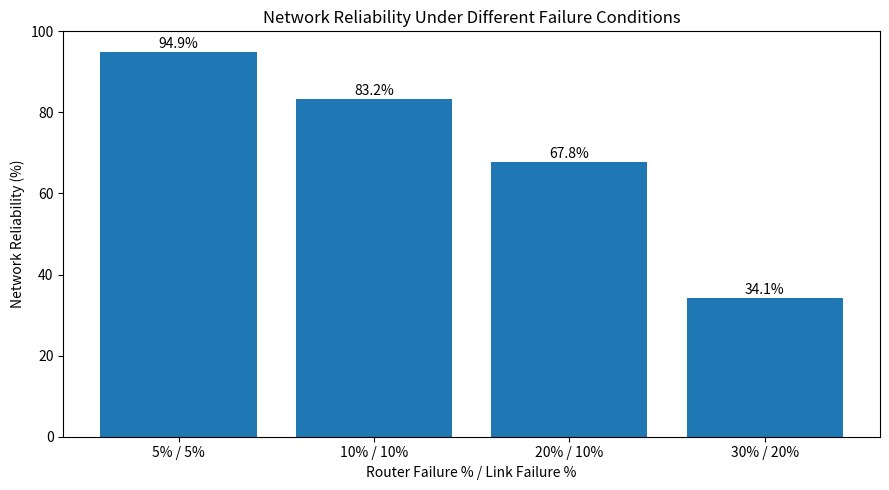

Source code (Python):
import networkx as nx
import matplotlib.pyplot as plt
import random

# Step 1: Create the network
network = nx.Graph()

network.add_edges_from([
    ("A", "B"),
    ("A", "C"),
    ("B", "D"),
    ("C", "D"),
    ("C", "E"),
    ("D", "F"),
    ("E", "F"),
    ("E", "G"),
    ("F", "H"),
    ("G", "H")
])

# Step 2: Set source and destination
source = "A"
destination = "H"

# Step 3: Different failure conditions
tests = [
    (0.05, 0.05),
    (0.10, 0.10),
    (0.20, 0.10),
    (0.30, 0.20)
]

total_rounds = 1000

reliability_results = []
test_labels = []

# Step 4: Run each test
for router_failure, link_failure in tests:

    successful_routes = 0

    for round_number in range(total_rounds):

        # Start with a working network
        faulty_network = network.copy()

        # Random router failures
        for router in list(faulty_network.nodes()):

            if router not in [source, destination]:

                if random.random() < router_failure:
                    faulty_network.remove_node(router)

        # Random link failures
        for link in list(faulty_network.edges()):

            if random.random() < link_failure:
                faulty_network.remove_edge(*link)

        # Check if a route exists
        if nx.has_path(faulty_network, source, destination):
            successful_routes += 1

    # Calculate reliability
    reliability = (successful_routes / total_rounds) * 100

    reliability_results.append(reliability)

    label = f"{int(router_failure * 100)}% / {int(link_failure * 100)}%"
    test_labels.append(label)

    print("Router Failure:", int(router_failure * 100), "%")
    print("Link Failure:", int(link_failure * 100), "%")
    print("Network Reliability:", round(reliability, 2), "%")
    print("--------------------------")

# Step 5: Create comparison graph
plt.figure(figsize=(9, 5))

plt.bar(test_labels, reliability_results)

plt.xlabel("Router Failure % / Link Failure %")
plt.ylabel("Network Reliability (%)")
plt.title("Network Reliability Under Different Failure Conditions")

plt.ylim(0, 100)

# Show reliability above each bar
for i, value in enumerate(reliability_results):
    plt.text(i, value + 1, f"{value:.1f}%", ha="center")

plt.tight_layout()

# Save graph
plt.savefig("failure_comparison.png")

plt.close()

print("\nComparison graph saved!")
print("Simulation completed!")
